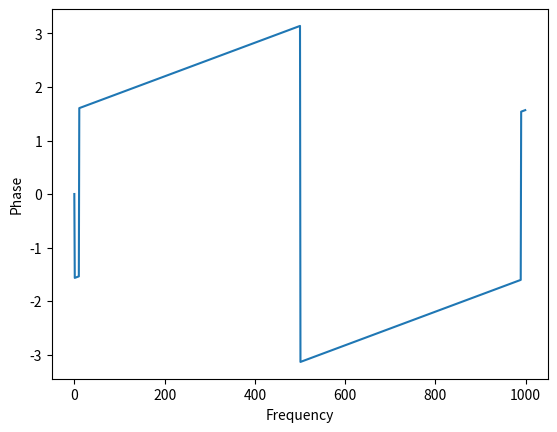

Source code (Python):
import numpy as np
import matplotlib.pyplot as plt

# Generate a time domain signal
t = np.linspace(0, 1, 1000)
signal = np.sin(2 * np.pi * 10 * t)

# Compute the phase spectrum
phase_spectrum = np.angle(np.fft.fft(signal))

# Plot the phase spectrum
plt.plot(phase_spectrum)
plt.xlabel('Frequency')
plt.ylabel('Phase')
plt.show()
